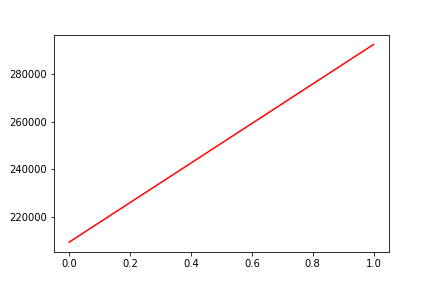

Source data for this figure (header and first rows):
, date, assets
0, 0, 209553
1, 20190717, 292432
